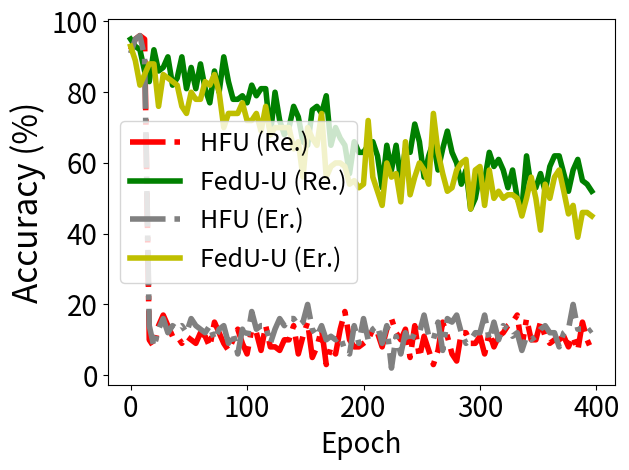

This chart was generated by the following Python code:


import numpy as np
import matplotlib.pyplot as plt

epsilon = 3
beta = 1 / epsilon




y_bfu_back_acc =[0.949999988079071, 0.9199999570846558, 0.9399999976158142, 0.9199999570846558, 0.8499999642372131, 0.9399999976158142, 0.8799999952316284, 0.8700000047683716, 0.7799999713897705, 0.8700000047683716, 0.8499999642372131, 0.7799999713897705, 0.8700000047683716, 0.8199999928474426, 0.8399999737739563, 0.7699999809265137, 0.8499999642372131, 0.9199999570846558, 0.8700000047683716, 0.8100000023841858, 0.699999988079071, 0.85999995470047, 0.7599999904632568, 0.8199999928474426, 0.7899999618530273, 0.8299999833106995, 0.8999999761581421, 0.8799999952316284, 0.7799999713897705, 0.7799999713897705, 0.8299999833106995, 0.8399999737739563, 0.7199999690055847, 0.8199999928474426, 0.8399999737739563, 0.7999999523162842, 0.85999995470047, 0.7999999523162842, 0.7199999690055847, 0.8399999737739563, 0.7699999809265137, 0.7999999523162842, 0.85999995470047, 0.7899999618530273, 0.7599999904632568, 0.8100000023841858, 0.7799999713897705, 0.8799999952316284, 0.8100000023841858, 0.7999999523162842, 0.7999999523162842, 0.7899999618530273, 0.7899999618530273, 0.8199999928474426, 0.7400000095367432, 0.7899999618530273, 0.7999999523162842, 0.7899999618530273, 0.8100000023841858, 0.7400000095367432, 0.8399999737739563, 0.7999999523162842, 0.7199999690055847, 0.75, 0.7999999523162842, 0.7799999713897705, 0.7599999904632568, 0.7799999713897705, 0.7599999904632568, 0.75, 0.8100000023841858, 0.6200000047683716, 0.7799999713897705, 0.7299999594688416, 0.7199999690055847, 0.7400000095367432, 0.7799999713897705, 0.6399999856948853, 0.8100000023841858, 0.7400000095367432, 0.699999988079071, 0.8399999737739563, 0.7699999809265137, 0.7599999904632568, 0.699999988079071, 0.8100000023841858, 0.7199999690055847, 0.75, 0.7400000095367432, 0.8399999737739563, 0.7599999904632568, 0.6899999976158142, 0.7799999713897705, 0.7299999594688416, 0.7899999618530273, 0.7199999690055847, 0.7099999785423279, 0.7799999713897705, 0.8199999928474426, 0.75, 0.7799999713897705, 0.7400000095367432, 0.7799999713897705, 0.7799999713897705, 0.5600000023841858, 0.7400000095367432, 0.8100000023841858, 0.7400000095367432, 0.7199999690055847, 0.7799999713897705, 0.7799999713897705, 0.75, 0.6899999976158142, 0.7599999904632568, 0.7899999618530273, 0.699999988079071, 0.7799999713897705, 0.7199999690055847, 0.7699999809265137, 0.7799999713897705, 0.6800000071525574, 0.7599999904632568, 0.8199999928474426, 0.7599999904632568, 0.7400000095367432, 0.8399999737739563, 0.7400000095367432, 0.7799999713897705, 0.7599999904632568, 0.7299999594688416, 0.7299999594688416, 0.7799999713897705, 0.75, 0.699999988079071, 0.7999999523162842, 0.6899999976158142, 0.7799999713897705, 0.6800000071525574, 0.7899999618530273, 0.7299999594688416, 0.6599999666213989, 0.6800000071525574, 0.7199999690055847, 0.7599999904632568, 0.7899999618530273, 0.6699999570846558, 0.6599999666213989, 0.7199999690055847, 0.7799999713897705, 0.6800000071525574, 0.699999988079071, 0.7299999594688416, 0.699999988079071, 0.7799999713897705, 0.6800000071525574, 0.6200000047683716, 0.7099999785423279, 0.7199999690055847, 0.6599999666213989, 0.6699999570846558, 0.7999999523162842, 0.699999988079071, 0.6599999666213989, 0.7099999785423279, 0.7599999904632568, 0.7099999785423279, 0.6699999570846558, 0.7400000095367432, 0.6299999952316284, 0.7299999594688416, 0.7199999690055847, 0.699999988079071, 0.6399999856948853, 0.699999988079071, 0.6399999856948853, 0.6599999666213989, 0.6399999856948853, 0.6699999570846558, 0.6399999856948853, 0.699999988079071, 0.6800000071525574, 0.6599999666213989, 0.6800000071525574, 0.6800000071525574, 0.6699999570846558, 0.7400000095367432, 0.6499999761581421, 0.699999988079071, 0.5999999642372131, 0.699999988079071, 0.6399999856948853, 0.6399999856948853, 0.6599999666213989, 0.5699999928474426, 0.5600000023841858, 0.6499999761581421, 0.6499999761581421, 0.6200000047683716, 0.699999988079071, 0.5999999642372131, 0.6200000047683716, 0.6899999976158142, 0.5999999642372131, 0.5199999809265137, 0.6499999761581421, 0.6599999666213989, 0.5399999618530273, 0.6699999570846558, 0.6100000143051147, 0.5799999833106995, 0.6200000047683716, 0.6399999856948853, 0.5799999833106995, 0.6100000143051147, 0.6699999570846558, 0.5199999809265137, 0.6100000143051147, 0.5799999833106995, 0.6200000047683716, 0.5899999737739563, 0.6200000047683716, 0.3999999761581421, 0.550000011920929, 0.7400000095367432, 0.5600000023841858, 0.6800000071525574, 0.5799999833106995, 0.5199999809265137, 0.6499999761581421, 0.6100000143051147, 0.5, 0.550000011920929, 0.5999999642372131, 0.5999999642372131, 0.6100000143051147, 0.550000011920929, 0.5799999833106995, 0.6399999856948853, 0.5, 0.5399999618530273, 0.6399999856948853, 0.6100000143051147, 0.5199999809265137, 0.5, 0.6200000047683716, 0.6599999666213989, 0.6299999952316284, 0.5999999642372131, 0.5, 0.6399999856948853, 0.6100000143051147, 0.5399999618530273, 0.6100000143051147, 0.6499999761581421, 0.6399999856948853, 0.6100000143051147, 0.6699999570846558, 0.5999999642372131, 0.6499999761581421, 0.6100000143051147, 0.5999999642372131, 0.6699999570846558, 0.6299999952316284, 0.5600000023841858, 0.7199999690055847, 0.5699999928474426, 0.5600000023841858, 0.6800000071525574, 0.6299999952316284, 0.6200000047683716, 0.5799999833106995, 0.6200000047683716, 0.699999988079071, 0.5999999642372131, 0.6599999666213989, 0.6800000071525574, 0.6699999570846558, 0.6100000143051147, 0.5799999833106995, 0.6899999976158142, 0.5999999642372131, 0.5, 0.6100000143051147, 0.7199999690055847, 0.4599999785423279, 0.5999999642372131, 0.6100000143051147, 0.6800000071525574, 0.699999988079071, 0.5899999737739563, 0.47999998927116394, 0.6699999570846558, 0.6599999666213989, 0.5600000023841858, 0.6699999570846558, 0.6599999666213989, 0.5, 0.5699999928474426, 0.6499999761581421, 0.5999999642372131, 0.6200000047683716, 0.6100000143051147, 0.6200000047683716, 0.6100000143051147, 0.6200000047683716, 0.5199999809265137, 0.5600000023841858, 0.6599999666213989, 0.6599999666213989, 0.6100000143051147, 0.6200000047683716, 0.5, 0.5799999833106995, 0.6599999666213989, 0.5399999618530273, 0.6200000047683716, 0.550000011920929, 0.5600000023841858, 0.5999999642372131, 0.5899999737739563, 0.6399999856948853, 0.5299999713897705, 0.6100000143051147, 0.7199999690055847, 0.5899999737739563, 0.5299999713897705, 0.5799999833106995, 0.5799999833106995, 0.5899999737739563, 0.5799999833106995, 0.5799999833106995, 0.6100000143051147, 0.4599999785423279, 0.6100000143051147, 0.5699999928474426, 0.6800000071525574, 0.6100000143051147, 0.550000011920929, 0.6200000047683716, 0.4599999785423279, 0.5999999642372131, 0.7199999690055847, 0.6499999761581421, 0.5699999928474426, 0.6200000047683716, 0.5600000023841858, 0.5999999642372131, 0.5999999642372131, 0.5799999833106995, 0.5899999737739563, 0.5799999833106995, 0.6200000047683716, 0.5600000023841858, 0.5600000023841858, 0.5399999618530273, 0.6299999952316284, 0.5399999618530273, 0.5600000023841858, 0.5799999833106995, 0.6599999666213989, 0.6200000047683716, 0.5999999642372131, 0.6200000047683716, 0.6100000143051147, 0.5899999737739563, 0.5, 0.5699999928474426, 0.5999999642372131, 0.6399999856948853, 0.550000011920929, 0.550000011920929, 0.6200000047683716, 0.5199999809265137, 0.5999999642372131, 0.5999999642372131, 0.5199999809265137, 0.5799999833106995, 0.5799999833106995, 0.550000011920929, 0.6299999952316284, 0.5399999618530273, 0.6200000047683716, 0.5600000023841858, 0.6399999856948853, 0.5600000023841858, 0.5600000023841858, 0.5, 0.5899999737739563, 0.4599999785423279, 0.5199999809265137, 0.5699999928474426, 0.47999998927116394, 0.5199999809265137, 0.5, 0.6100000143051147, 0.47999998927116394, 0.5799999833106995, 0.4899999797344208, 0.5399999618530273, 0.5099999904632568, 0.5199999809265137, 0.5999999642372131, 0.5099999904632568, 0.5399999618530273, 0.5399999618530273, 0.44999998807907104, 0.5299999713897705, 0.47999998927116394, 0.550000011920929, 0.4699999988079071, 0.5999999642372131, 0.4699999988079071, 0.5199999809265137, 0.4399999976158142, 0.550000011920929, 0.4599999785423279, 0.5199999809265137, 0.44999998807907104, 0.47999998927116394, 0.5600000023841858]


y_bfu_acc      = [0.9300000071525574, 0.9699999690055847, 0.9199999570846558, 0.9300000071525574, 0.9199999570846558, 0.9399999976158142, 0.949999988079071, 0.8499999642372131, 0.9099999666213989, 0.8999999761581421, 0.9099999666213989, 0.7999999523162842, 0.8899999856948853, 0.8799999952316284, 0.8199999928474426, 0.8999999761581421, 0.9300000071525574, 0.8100000023841858, 0.9599999785423279, 0.8999999761581421, 0.9099999666213989, 0.9099999666213989, 0.8700000047683716, 0.8700000047683716, 0.8399999737739563, 0.7999999523162842, 0.8799999952316284, 0.8499999642372131, 0.8299999833106995, 0.8999999761581421, 0.85999995470047, 0.8299999833106995, 0.9300000071525574, 0.8700000047683716, 0.9199999570846558, 0.8299999833106995, 0.8799999952316284, 0.8299999833106995, 0.7999999523162842, 0.8399999737739563, 0.85999995470047, 0.9199999570846558, 0.8700000047683716, 0.8299999833106995, 0.8100000023841858, 0.8499999642372131, 0.7799999713897705, 0.8299999833106995, 0.7599999904632568, 0.8499999642372131, 0.85999995470047, 0.8100000023841858, 0.9099999666213989, 0.85999995470047, 0.8299999833106995, 0.7899999618530273, 0.8399999737739563, 0.7999999523162842, 0.7899999618530273, 0.8399999737739563, 0.8100000023841858, 0.8299999833106995, 0.8100000023841858, 0.7899999618530273, 0.8899999856948853, 0.7999999523162842, 0.7599999904632568, 0.8499999642372131, 0.7400000095367432, 0.8299999833106995, 0.8100000023841858, 0.7699999809265137, 0.8899999856948853, 0.8700000047683716, 0.7699999809265137, 0.8499999642372131, 0.8399999737739563, 0.8899999856948853, 0.7599999904632568, 0.8199999928474426, 0.7999999523162842, 0.7299999594688416, 0.7699999809265137, 0.75, 0.8299999833106995, 0.7899999618530273, 0.7799999713897705, 0.8700000047683716, 0.8100000023841858, 0.7199999690055847, 0.7400000095367432, 0.7599999904632568, 0.7599999904632568, 0.8199999928474426, 0.7899999618530273, 0.7899999618530273, 0.7799999713897705, 0.7199999690055847, 0.7599999904632568, 0.75, 0.7899999618530273, 0.7899999618530273, 0.7899999618530273, 0.7899999618530273, 0.8199999928474426, 0.8399999737739563, 0.7199999690055847, 0.8199999928474426, 0.7599999904632568, 0.7699999809265137, 0.7799999713897705, 0.8399999737739563, 0.7999999523162842, 0.7199999690055847, 0.7899999618530273, 0.8199999928474426, 0.7899999618530273, 0.75, 0.7400000095367432, 0.7599999904632568, 0.7299999594688416, 0.7999999523162842, 0.7999999523162842, 0.8199999928474426, 0.7400000095367432, 0.7799999713897705, 0.7400000095367432, 0.8299999833106995, 0.7899999618530273, 0.8499999642372131, 0.7999999523162842, 0.8199999928474426, 0.8100000023841858, 0.7599999904632568, 0.75, 0.7999999523162842, 0.6699999570846558, 0.7699999809265137, 0.699999988079071, 0.7199999690055847, 0.7799999713897705, 0.7799999713897705, 0.75, 0.7899999618530273, 0.7400000095367432, 0.8199999928474426, 0.7299999594688416, 0.75, 0.7199999690055847, 0.75, 0.8299999833106995, 0.8100000023841858, 0.7699999809265137, 0.8100000023841858, 0.6899999976158142, 0.7899999618530273, 0.7799999713897705, 0.7599999904632568, 0.7999999523162842, 0.6699999570846558, 0.6800000071525574, 0.7299999594688416, 0.7400000095367432, 0.7599999904632568, 0.6699999570846558, 0.7400000095367432, 0.6699999570846558, 0.7400000095367432, 0.7099999785423279, 0.7400000095367432, 0.7599999904632568, 0.6599999666213989, 0.7899999618530273, 0.7199999690055847, 0.7999999523162842, 0.7199999690055847, 0.8399999737739563, 0.699999988079071, 0.6899999976158142, 0.6899999976158142, 0.7199999690055847, 0.7999999523162842, 0.6699999570846558, 0.6299999952316284, 0.7099999785423279, 0.7199999690055847, 0.7299999594688416, 0.6899999976158142, 0.6299999952316284, 0.75, 0.5899999737739563, 0.6200000047683716, 0.7099999785423279, 0.6299999952316284, 0.7199999690055847, 0.75, 0.699999988079071, 0.6299999952316284, 0.7099999785423279, 0.699999988079071, 0.6100000143051147, 0.6899999976158142, 0.6499999761581421, 0.6100000143051147, 0.6599999666213989, 0.6399999856948853, 0.6399999856948853, 0.6299999952316284, 0.6299999952316284, 0.7199999690055847, 0.6699999570846558, 0.6800000071525574, 0.6899999976158142, 0.6699999570846558, 0.5699999928474426, 0.6399999856948853, 0.7099999785423279, 0.6299999952316284, 0.6599999666213989, 0.5099999904632568, 0.5899999737739563, 0.6399999856948853, 0.5899999737739563, 0.550000011920929, 0.5199999809265137, 0.6599999666213989, 0.6200000047683716, 0.5999999642372131, 0.5899999737739563, 0.6499999761581421, 0.6399999856948853, 0.6800000071525574, 0.6499999761581421, 0.4599999785423279, 0.6399999856948853, 0.6100000143051147, 0.6100000143051147, 0.5600000023841858, 0.6100000143051147, 0.6800000071525574, 0.6399999856948853, 0.6599999666213989, 0.550000011920929, 0.5600000023841858, 0.6699999570846558, 0.7599999904632568, 0.5999999642372131, 0.75, 0.5999999642372131, 0.6499999761581421, 0.6299999952316284, 0.7099999785423279, 0.6599999666213989, 0.7799999713897705, 0.6800000071525574, 0.5899999737739563, 0.6399999856948853, 0.6899999976158142, 0.7099999785423279, 0.7099999785423279, 0.5799999833106995, 0.5899999737739563, 0.6200000047683716, 0.6800000071525574, 0.6800000071525574, 0.6499999761581421, 0.5699999928474426, 0.6100000143051147, 0.6100000143051147, 0.7099999785423279, 0.6499999761581421, 0.6399999856948853, 0.6599999666213989, 0.6100000143051147, 0.6499999761581421, 0.75, 0.6499999761581421, 0.6399999856948853, 0.5799999833106995, 0.6200000047683716, 0.6899999976158142, 0.6699999570846558, 0.6800000071525574, 0.5899999737739563, 0.6399999856948853, 0.6200000047683716, 0.75, 0.699999988079071, 0.6800000071525574, 0.6599999666213989, 0.6499999761581421, 0.699999988079071, 0.5799999833106995, 0.6699999570846558, 0.5299999713897705, 0.6200000047683716, 0.6200000047683716, 0.6399999856948853, 0.6499999761581421, 0.6299999952316284, 0.5600000023841858, 0.6699999570846558, 0.6200000047683716, 0.6599999666213989, 0.6599999666213989, 0.6100000143051147, 0.6100000143051147, 0.6399999856948853, 0.6899999976158142, 0.5999999642372131, 0.6100000143051147, 0.5399999618530273, 0.550000011920929, 0.7099999785423279, 0.6399999856948853, 0.6800000071525574, 0.5899999737739563, 0.6200000047683716, 0.5999999642372131, 0.5600000023841858, 0.6800000071525574, 0.6100000143051147, 0.550000011920929, 0.6299999952316284, 0.6299999952316284, 0.5999999642372131, 0.5999999642372131, 0.6100000143051147, 0.5600000023841858, 0.5199999809265137, 0.6699999570846558, 0.6299999952316284, 0.6800000071525574, 0.5600000023841858, 0.6699999570846558, 0.5799999833106995, 0.5999999642372131, 0.5600000023841858, 0.6100000143051147, 0.699999988079071, 0.550000011920929, 0.5699999928474426, 0.6100000143051147, 0.6899999976158142, 0.6699999570846558, 0.6499999761581421, 0.6100000143051147, 0.5699999928474426, 0.5299999713897705, 0.5999999642372131, 0.5899999737739563, 0.6499999761581421, 0.5899999737739563, 0.5600000023841858, 0.6299999952316284, 0.6299999952316284, 0.5699999928474426, 0.5699999928474426, 0.5999999642372131, 0.6299999952316284, 0.6100000143051147, 0.6499999761581421, 0.6399999856948853, 0.5899999737739563, 0.6599999666213989, 0.5600000023841858, 0.6200000047683716, 0.6299999952316284, 0.6800000071525574, 0.4899999797344208, 0.7099999785423279, 0.5999999642372131, 0.5399999618530273, 0.6299999952316284, 0.5799999833106995, 0.6100000143051147, 0.6100000143051147, 0.5799999833106995, 0.6100000143051147, 0.6299999952316284, 0.6699999570846558, 0.6200000047683716, 0.6100000143051147, 0.6899999976158142, 0.5600000023841858, 0.5600000023841858, 0.6699999570846558, 0.5999999642372131, 0.6299999952316284, 0.5299999713897705, 0.429999977350235, 0.5799999833106995, 0.5299999713897705, 0.4899999797344208, 0.550000011920929, 0.5600000023841858, 0.5699999928474426, 0.5999999642372131, 0.5299999713897705, 0.47999998927116394, 0.5199999809265137, 0.5600000023841858, 0.47999998927116394, 0.550000011920929, 0.47999998927116394, 0.5999999642372131, 0.5399999618530273, 0.5699999928474426, 0.6800000071525574, 0.6100000143051147, 0.44999998807907104, 0.7199999690055847, 0.5099999904632568, 0.5899999737739563, 0.5299999713897705, 0.5399999618530273, 0.38999998569488525, 0.44999998807907104, 0.5199999809265137, 0.5600000023841858]


y_vibu_back_acc= [1.0   , 1.0   , 1.0   , 1.0   , 1.0   , 0.9899, 0.9699, 0.9499, 0.9099999666213989, 0.8999999761581421, 0.87000000476837, 0.8700, 0.8599, 0.8100000023841858, 0.77999997138977, 0.75              , 0.7599999904632568, 0.699999988079071, 0.709999978542327, 0.5899999737739563, 0.5099999904632568, 0.569999992847442, 0.560000002384185, 0.47999998927116, 0.55000001192092, 0.5399999618530273, 0.5600000023841858, 0.4499999880790714, 0.3899999856948852, 0.3999999761581421, 0.2999999821186065, 0.1700000017881393, 0.2199999988079071, 0.1299999952316284, 0.04999999701976776, 0.04999999701976776]
y_vibu_acc     = [0.9899, 0.9899, 1.0   , 0.9899, 1.0   , 1.0   , 0.9799, 0.9699, 0.9799999594688416, 0.949999988079071 , 0.96999996900558, 0.9699, 0.9799, 0.9599999785423279, 0.98999994993209, 0.9599999785423279, 0.9199999570846558, 0.989999949932098, 0.979999959468841, 0.9799999594688416, 0.9899999499320984, 0.989999949932098, 0.969999969005584, 0.94999998807907, 0.96999996900558, 0.9599999785423279, 0.9599999785423279, 0.9899999499320984, 0.9099999666213989, 0.9399999976158142, 0.9399999976158142, 0.9399999976158142, 0.9300000071525574, 0.9399999976158142, 0.9399999976158142, 0.9399999976158142]
y_ss_back_acc  = [0.9300000071525574, 0.9099999666213989, 0.9199999570846558, 0.949999988079071, 0.8899999856948853, 0.85999995470047, 0.9199999570846558, 0.8299999833106995, 0.8199999928474426, 0.7699999809265137, 0.8899999856948853, 0.8799999952316284, 0.8499999642372131, 0.8100000023841858, 0.8399999737739563, 0.8399999737739563, 0.8799999952316284, 0.85999995470047, 0.7999999523162842, 0.8499999642372131, 0.8799999952316284, 0.8100000023841858, 0.8199999928474426, 0.8399999737739563, 0.7599999904632568, 0.8100000023841858, 0.8199999928474426, 0.7899999618530273, 0.8499999642372131, 0.8199999928474426, 0.7799999713897705, 0.8700000047683716, 0.8399999737739563, 0.85999995470047, 0.7999999523162842, 0.6800000071525574, 0.8299999833106995, 0.7799999713897705, 0.8199999928474426, 0.7699999809265137, 0.8199999928474426, 0.8199999928474426, 0.7599999904632568, 0.8399999737739563, 0.7599999904632568, 0.8199999928474426, 0.7699999809265137, 0.8199999928474426, 0.7400000095367432, 0.7999999523162842, 0.8399999737739563, 0.7699999809265137, 0.7999999523162842, 0.7599999904632568, 0.8399999737739563, 0.8100000023841858, 0.7799999713897705, 0.7999999523162842, 0.8299999833106995, 0.7400000095367432, 0.7799999713897705, 0.7400000095367432, 0.8399999737739563, 0.7099999785423279, 0.8299999833106995, 0.7599999904632568, 0.8199999928474426, 0.7699999809265137, 0.8199999928474426, 0.7799999713897705, 0.7299999594688416, 0.8199999928474426, 0.8499999642372131, 0.7699999809265137, 0.699999988079071, 0.8299999833106995, 0.7999999523162842, 0.7199999690055847, 0.7599999904632568, 0.8100000023841858, 0.699999988079071, 0.8399999737739563, 0.75, 0.8199999928474426, 0.7400000095367432, 0.7899999618530273, 0.7999999523162842, 0.8100000023841858, 0.7400000095367432, 0.7999999523162842, 0.7599999904632568, 0.7599999904632568, 0.7400000095367432, 0.75, 0.7299999594688416, 0.7199999690055847, 0.7699999809265137, 0.75, 0.699999988079071, 0.7899999618530273, 0.7199999690055847, 0.7400000095367432, 0.699999988079071, 0.8100000023841858, 0.7199999690055847, 0.7899999618530273, 0.7400000095367432, 0.7199999690055847, 0.7400000095367432, 0.7999999523162842, 0.699999988079071, 0.7999999523162842, 0.6899999976158142, 0.7599999904632568, 0.6699999570846558, 0.7299999594688416, 0.7599999904632568, 0.6899999976158142, 0.6899999976158142, 0.7599999904632568, 0.6800000071525574, 0.75, 0.7199999690055847, 0.7099999785423279, 0.699999988079071, 0.6599999666213989, 0.6499999761581421, 0.7199999690055847, 0.699999988079071, 0.7400000095367432, 0.7400000095367432, 0.6800000071525574, 0.699999988079071, 0.6899999976158142, 0.7400000095367432, 0.6599999666213989, 0.699999988079071, 0.7400000095367432, 0.6800000071525574, 0.6699999570846558, 0.6399999856948853, 0.75, 0.6200000047683716, 0.6599999666213989, 0.6599999666213989, 0.6699999570846558, 0.6200000047683716, 0.699999988079071, 0.5600000023841858, 0.6200000047683716, 0.6599999666213989, 0.6599999666213989, 0.699999988079071, 0.6299999952316284, 0.6200000047683716, 0.6800000071525574, 0.6699999570846558, 0.6800000071525574, 0.5399999618530273, 0.6899999976158142, 0.6499999761581421, 0.5600000023841858, 0.6200000047683716, 0.6899999976158142, 0.7400000095367432, 0.6699999570846558, 0.6899999976158142, 0.5600000023841858, 0.5600000023841858, 0.6200000047683716, 0.6599999666213989, 0.6399999856948853, 0.5899999737739563, 0.6599999666213989, 0.6399999856948853, 0.5199999809265137, 0.5999999642372131, 0.5999999642372131, 0.6100000143051147, 0.699999988079071, 0.5999999642372131, 0.6399999856948853, 0.5399999618530273, 0.5799999833106995, 0.5899999737739563, 0.5600000023841858, 0.5799999833106995, 0.6399999856948853, 0.5399999618530273, 0.5999999642372131, 0.5699999928474426, 0.5, 0.550000011920929, 0.5799999833106995, 0.5799999833106995, 0.5999999642372131, 0.5299999713897705, 0.5999999642372131, 0.5699999928474426, 0.6299999952316284, 0.5399999618530273, 0.5999999642372131, 0.4599999785423279, 0.699999988079071, 0.7199999690055847, 0.5, 0.47999998927116394, 0.5799999833106995, 0.5600000023841858, 0.5600000023841858, 0.5799999833106995, 0.6100000143051147, 0.5199999809265137, 0.4899999797344208, 0.5799999833106995, 0.5799999833106995, 0.47999998927116394, 0.5899999737739563, 0.4599999785423279, 0.4899999797344208, 0.5999999642372131, 0.5799999833106995, 0.5199999809265137, 0.5699999928474426, 0.5600000023841858, 0.5399999618530273, 0.5099999904632568, 0.7599999904632568, 0.5699999928474426, 0.5199999809265137, 0.5600000023841858, 0.5999999642372131, 0.4899999797344208, 0.5399999618530273, 0.41999998688697815, 0.6100000143051147, 0.6599999666213989, 0.5999999642372131, 0.5099999904632568, 0.5199999809265137, 0.5099999904632568, 0.5899999737739563, 0.6399999856948853, 0.6299999952316284, 0.5600000023841858, 0.6200000047683716, 0.550000011920929, 0.5199999809265137, 0.5999999642372131, 0.5699999928474426, 0.5399999618530273, 0.7799999713897705, 0.5799999833106995, 0.5899999737739563, 0.4599999785423279, 0.5299999713897705, 0.5399999618530273, 0.5600000023841858, 0.5899999737739563, 0.5399999618530273, 0.7400000095367432, 0.6699999570846558, 0.5299999713897705, 0.5199999809265137, 0.6299999952316284, 0.5199999809265137, 0.4599999785423279, 0.550000011920929, 0.5699999928474426, 0.6200000047683716, 0.5899999737739563, 0.6200000047683716, 0.5199999809265137, 0.5600000023841858, 0.5699999928474426, 0.5399999618530273, 0.5299999713897705, 0.5099999904632568, 0.6200000047683716, 0.4899999797344208, 0.5799999833106995, 0.47999998927116394, 0.5600000023841858, 0.4899999797344208, 0.5999999642372131, 0.6200000047683716, 0.4099999964237213, 0.5399999618530273, 0.6100000143051147, 0.429999977350235, 0.4599999785423279, 0.5199999809265137, 0.4699999988079071, 0.6599999666213989, 0.47999998927116394, 0.5099999904632568, 0.5799999833106995, 0.5600000023841858, 0.6200000047683716, 0.41999998688697815, 0.5899999737739563, 0.44999998807907104, 0.5399999618530273, 0.44999998807907104, 0.47999998927116394, 0.5799999833106995, 0.5299999713897705, 0.5099999904632568, 0.5799999833106995, 0.5699999928474426, 0.5, 0.5799999833106995, 0.5, 0.5799999833106995, 0.5999999642372131, 0.550000011920929, 0.5199999809265137, 0.47999998927116394, 0.550000011920929, 0.5199999809265137, 0.5, 0.5, 0.5399999618530273, 0.5199999809265137, 0.5099999904632568, 0.44999998807907104, 0.6399999856948853, 0.4699999988079071, 0.5099999904632568, 0.4399999976158142, 0.47999998927116394, 0.4899999797344208, 0.5, 0.550000011920929, 0.5, 0.4399999976158142, 0.44999998807907104, 0.550000011920929, 0.41999998688697815, 0.4599999785423279, 0.5, 0.5799999833106995, 0.5199999809265137, 0.5, 0.5600000023841858, 0.5, 0.5099999904632568, 0.5799999833106995, 0.5, 0.5699999928474426, 0.3999999761581421, 0.550000011920929, 0.4099999964237213, 0.47999998927116394, 0.4899999797344208, 0.5099999904632568, 0.5399999618530273, 0.41999998688697815, 0.5299999713897705, 0.47999998927116394, 0.5, 0.4099999964237213, 0.5600000023841858, 0.4599999785423279, 0.5600000023841858, 0.41999998688697815, 0.5399999618530273, 0.4699999988079071, 0.5799999833106995, 0.5099999904632568, 0.5199999809265137, 0.5199999809265137, 0.5199999809265137, 0.44999998807907104, 0.4399999976158142, 0.4899999797344208, 0.45600000023841858, 0.45600000023841858, 0.4699999988079071, 0.4399999976158142, 0.47999998927116394, 0.4550000011920929, 0.429999977350235, 0.4599999785423279, 0.38999998569488525, 0.45199999809265137, 0.4599999785423279, 0.5, 0.4599999785423279, 0.35999998450279236, 0.429999977350235, 0.45, 0.4599999785423279, 0.429999977350235, 0.5099999904632568, 0.4599999785423279, 0.45, 0.45199999809265137, 0.45399999618530273, 0.4699999988079071, 0.41999998688697815, 0.45399999618530273, 0.4899999797344208, 0.38999998569488525, 0.45999999642372131, 0.5600000023841858, 0.429999977350235, 0.3999999761581421, 0.429999977350235, 0.429999977350235, 0.5399999618530273, 0.4699999988079071, 0.47999998927116394, 0.35999998450279236, 0.41999998688697815, 0.47999998927116394, 0.3999999761581421, 0.429999977350235, 0.45, 0.3999999761581421]


y_ss_acc       = [0.949999988079071, 0.9199999570846558, 0.8799999952316284, 0.9099999666213989, 0.9300000071525574, 0.8799999952316284, 0.949999988079071, 0.9099999666213989, 0.9199999570846558, 0.949999988079071, 0.8700000047683716, 0.8999999761581421, 0.85999995470047, 0.9399999976158142, 0.8799999952316284, 0.85999995470047, 0.8299999833106995, 0.8299999833106995, 0.8799999952316284, 0.9199999570846558, 0.9199999570846558, 0.8499999642372131, 0.8899999856948853, 0.8799999952316284, 0.85999995470047, 0.85999995470047, 0.8499999642372131, 0.8199999928474426, 0.8700000047683716, 0.8199999928474426, 0.8499999642372131, 0.9199999570846558, 0.8999999761581421, 0.85999995470047, 0.8700000047683716, 0.9199999570846558, 0.8199999928474426, 0.8899999856948853, 0.85999995470047, 0.8899999856948853, 0.8399999737739563, 0.8700000047683716, 0.8499999642372131, 0.8700000047683716, 0.8999999761581421, 0.7999999523162842, 0.7699999809265137, 0.7799999713897705, 0.8100000023841858, 0.7999999523162842, 0.85999995470047, 0.7400000095367432, 0.8700000047683716, 0.8399999737739563, 0.8100000023841858, 0.8399999737739563, 0.8100000023841858, 0.8100000023841858, 0.8299999833106995, 0.8700000047683716, 0.8799999952316284, 0.7999999523162842, 0.8899999856948853, 0.8399999737739563, 0.8100000023841858, 0.7999999523162842, 0.8799999952316284, 0.8299999833106995, 0.7699999809265137, 0.85999995470047, 0.8700000047683716, 0.8399999737739563, 0.85999995470047, 0.7999999523162842, 0.7899999618530273, 0.8199999928474426, 0.7999999523162842, 0.7799999713897705, 0.8999999761581421, 0.8399999737739563, 0.8999999761581421, 0.8299999833106995, 0.7199999690055847, 0.8700000047683716, 0.8299999833106995, 0.7599999904632568, 0.8700000047683716, 0.7799999713897705, 0.7799999713897705, 0.7599999904632568, 0.7799999713897705, 0.7899999618530273, 0.7799999713897705, 0.7999999523162842, 0.7899999618530273, 0.8499999642372131, 0.7899999618530273, 0.7400000095367432, 0.8100000023841858, 0.7999999523162842, 0.7699999809265137, 0.75, 0.7799999713897705, 0.7899999618530273, 0.8199999928474426, 0.75, 0.8299999833106995, 0.8199999928474426, 0.7899999618530273, 0.8100000023841858, 0.7699999809265137, 0.7599999904632568, 0.8100000023841858, 0.7099999785423279, 0.7799999713897705, 0.7999999523162842, 0.8100000023841858, 0.7799999713897705, 0.7799999713897705, 0.6499999761581421, 0.6800000071525574, 0.7299999594688416, 0.6899999976158142, 0.7599999904632568, 0.7999999523162842, 0.8100000023841858, 0.7099999785423279, 0.75, 0.7199999690055847, 0.8299999833106995, 0.6800000071525574, 0.6499999761581421, 0.6800000071525574, 0.7799999713897705, 0.8299999833106995, 0.7599999904632568, 0.699999988079071, 0.7599999904632568, 0.6499999761581421, 0.7299999594688416, 0.7599999904632568, 0.7400000095367432, 0.7699999809265137, 0.6299999952316284, 0.7299999594688416, 0.6899999976158142, 0.6599999666213989, 0.7400000095367432, 0.6599999666213989, 0.7299999594688416, 0.75, 0.7199999690055847, 0.6499999761581421, 0.6200000047683716, 0.7599999904632568, 0.6800000071525574, 0.75, 0.7400000095367432, 0.7199999690055847, 0.7699999809265137, 0.7599999904632568, 0.7099999785423279, 0.7699999809265137, 0.6800000071525574, 0.7400000095367432, 0.6800000071525574, 0.6499999761581421, 0.6699999570846558, 0.7899999618530273, 0.6100000143051147, 0.7999999523162842, 0.6599999666213989, 0.6499999761581421, 0.6399999856948853, 0.6399999856948853, 0.6200000047683716, 0.699999988079071, 0.699999988079071, 0.5799999833106995, 0.6800000071525574, 0.6699999570846558, 0.75, 0.5999999642372131, 0.6899999976158142, 0.6499999761581421, 0.7400000095367432, 0.6499999761581421, 0.6499999761581421, 0.5699999928474426, 0.6699999570846558, 0.6899999976158142, 0.6200000047683716, 0.6599999666213989, 0.6499999761581421, 0.5999999642372131, 0.6599999666213989, 0.6299999952316284, 0.6100000143051147, 0.6499999761581421, 0.6599999666213989, 0.6299999952316284, 0.6499999761581421, 0.6599999666213989, 0.5699999928474426, 0.6499999761581421, 0.6800000071525574, 0.6100000143051147, 0.5099999904632568, 0.6599999666213989, 0.6200000047683716, 0.6299999952316284, 0.5899999737739563, 0.6200000047683716, 0.5999999642372131, 0.6100000143051147, 0.6599999666213989, 0.5299999713897705, 0.6800000071525574, 0.6699999570846558, 0.5999999642372131, 0.6499999761581421, 0.5199999809265137, 0.6100000143051147, 0.5899999737739563, 0.5799999833106995, 0.6100000143051147, 0.6200000047683716, 0.5299999713897705, 0.6499999761581421, 0.6399999856948853, 0.550000011920929, 0.6499999761581421, 0.550000011920929, 0.5699999928474426, 0.5799999833106995, 0.6299999952316284, 0.6399999856948853, 0.5699999928474426, 0.7299999594688416, 0.6200000047683716, 0.6299999952316284, 0.6499999761581421, 0.5699999928474426, 0.6499999761581421, 0.7099999785423279, 0.5600000023841858, 0.7199999690055847, 0.6499999761581421, 0.6599999666213989, 0.6499999761581421, 0.6200000047683716, 0.6699999570846558, 0.5600000023841858, 0.5699999928474426, 0.6800000071525574, 0.6599999666213989, 0.6200000047683716, 0.6599999666213989, 0.7299999594688416, 0.5699999928474426, 0.6599999666213989, 0.6699999570846558, 0.6599999666213989, 0.6299999952316284, 0.5799999833106995, 0.6499999761581421, 0.5799999833106995, 0.7199999690055847, 0.6399999856948853, 0.5899999737739563, 0.6299999952316284, 0.6200000047683716, 0.6899999976158142, 0.6399999856948853, 0.6299999952316284, 0.6100000143051147, 0.6299999952316284, 0.6100000143051147, 0.5699999928474426, 0.550000011920929, 0.5999999642372131, 0.6399999856948853, 0.5999999642372131, 0.5899999737739563, 0.5399999618530273, 0.5399999618530273, 0.6299999952316284, 0.6100000143051147, 0.5799999833106995, 0.5799999833106995, 0.6899999976158142, 0.550000011920929, 0.4699999988079071, 0.6800000071525574, 0.6299999952316284, 0.5299999713897705, 0.5, 0.5199999809265137, 0.6200000047683716, 0.5600000023841858, 0.5699999928474426, 0.5899999737739563, 0.550000011920929, 0.4899999797344208, 0.550000011920929, 0.5, 0.5199999809265137, 0.5899999737739563, 0.6299999952316284, 0.429999977350235, 0.5999999642372131, 0.5, 0.5899999737739563, 0.6100000143051147, 0.6699999570846558, 0.5699999928474426, 0.6100000143051147, 0.5600000023841858, 0.699999988079071, 0.5399999618530273, 0.5799999833106995, 0.5600000023841858, 0.5600000023841858, 0.5999999642372131, 0.5299999713897705, 0.5899999737739563, 0.5199999809265137, 0.6499999761581421, 0.5799999833106995, 0.550000011920929, 0.5600000023841858, 0.47999998927116394, 0.5, 0.6200000047683716, 0.5799999833106995, 0.5899999737739563, 0.4699999988079071, 0.5899999737739563, 0.6100000143051147, 0.5299999713897705, 0.6200000047683716, 0.6100000143051147, 0.6299999952316284, 0.5799999833106995, 0.5299999713897705, 0.5999999642372131, 0.5799999833106995, 0.5699999928474426, 0.5299999713897705, 0.38999998569488525, 0.5899999737739563, 0.5199999809265137, 0.5699999928474426, 0.550000011920929, 0.5699999928474426, 0.5199999809265137, 0.5199999809265137, 0.5099999904632568, 0.5199999809265137, 0.4699999988079071, 0.5899999737739563, 0.5, 0.5999999642372131, 0.5, 0.6200000047683716, 0.5699999928474426, 0.5799999833106995, 0.6899999976158142, 0.6200000047683716, 0.5399999618530273, 0.5399999618530273, 0.5600000023841858, 0.5699999928474426, 0.547999998927116394, 0.5899999737739563, 0.550000011920929, 0.5199999809265137, 0.5699999928474426, 0.6399999856948853, 0.4899999797344208, 0.5799999833106995, 0.6299999952316284, 0.6499999761581421, 0.6399999856948853, 0.6100000143051147, 0.6599999666213989, 0.5999999642372131, 0.5899999737739563, 0.550000011920929, 0.4599999785423279, 0.5699999928474426, 0.6399999856948853, 0.5399999618530273, 0.699999988079071, 0.5799999833106995, 0.5399999618530273, 0.5199999809265137, 0.550000011920929, 0.54899999797344208, 0.6299999952316284, 0.5600000023841858, 0.6699999570846558, 0.5600000023841858, 0.54899999797344208, 0.5999999642372131, 0.5, 0.5, 0.5199999797344208, 0.5799999833106995, 0.5199999809265137, 0.5699999928474426, 0.5299999713897705, 0.5399999618530273, 0.5, 0.5599999785423279, 0.5199999809265137, 0.5699999928474426, 0.5099999904632568, 0.5899999737739563, 0.5699999988079071]


y_hfu_back_acc = [0.9099999666213989, 0.949999988079071, 0.9199999570846558, 0.9699999690055847, 0.949999988079071, 0.9399999976158142, 0.9399999976158142, 0.8899999856948853, 0.9599999785423279, 0.9300000071525574, 0.949999988079071, 0.8399999737739563, 0.8999999761581421, 0.09999999403953552, 0.11999999731779099, 0.09999999403953552, 0.14000000059604645, 0.14000000059604645, 0.14999999105930328, 0.11999999731779099, 0.07999999821186066, 0.12999999523162842, 0.10999999940395355, 0.14000000059604645, 0.12999999523162842, 0.11999999731779099, 0.11999999731779099, 0.08999999612569809, 0.1599999964237213, 0.11999999731779099, 0.08999999612569809, 0.1599999964237213, 0.11999999731779099, 0.09999999403953552, 0.11999999731779099, 0.17999999225139618, 0.14000000059604645, 0.12999999523162842, 0.07999999821186066, 0.12999999523162842, 0.12999999523162842, 0.09999999403953552, 0.07999999821186066, 0.1599999964237213, 0.14000000059604645, 0.12999999523162842, 0.11999999731779099, 0.11999999731779099, 0.11999999731779099, 0.11999999731779099, 0.14000000059604645, 0.08999999612569809, 0.1599999964237213, 0.11999999731779099, 0.09999999403953552, 0.14000000059604645, 0.14000000059604645, 0.10999999940395355, 0.11999999731779099, 0.1599999964237213, 0.12999999523162842, 0.12999999523162842, 0.09999999403953552, 0.11999999731779099, 0.11999999731779099, 0.14000000059604645, 0.14000000059604645, 0.09999999403953552, 0.14000000059604645, 0.10999999940395355, 0.14999999105930328, 0.09999999403953552, 0.09999999403953552, 0.10999999940395355, 0.19999998807907104, 0.09999999403953552, 0.12999999523162842, 0.1599999964237213, 0.17000000178813934, 0.07000000029802322, 0.14000000059604645, 0.09999999403953552, 0.10999999940395355, 0.19999998807907104, 0.08999999612569809, 0.14000000059604645, 0.1599999964237213, 0.11999999731779099, 0.11999999731779099, 0.14000000059604645, 0.14000000059604645, 0.14000000059604645, 0.05999999865889549, 0.12999999523162842, 0.12999999523162842, 0.09999999403953552, 0.12999999523162842, 0.10999999940395355, 0.14000000059604645, 0.12999999523162842, 0.09999999403953552, 0.1599999964237213, 0.11999999731779099, 0.09999999403953552, 0.17999999225139618, 0.07999999821186066, 0.12999999523162842, 0.19999998807907104, 0.12999999523162842, 0.11999999731779099, 0.11999999731779099, 0.09999999403953552, 0.14000000059604645, 0.14000000059604645, 0.1599999964237213, 0.07999999821186066, 0.14000000059604645, 0.12999999523162842, 0.09999999403953552, 0.1599999964237213, 0.08999999612569809, 0.11999999731779099, 0.19999998807907104, 0.14000000059604645, 0.12999999523162842, 0.07999999821186066, 0.14999999105930328, 0.07999999821186066, 0.1599999964237213, 0.11999999731779099, 0.10999999940395355, 0.1599999964237213, 0.14000000059604645, 0.10999999940395355, 0.11999999731779099, 0.10999999940395355, 0.1599999964237213, 0.07999999821186066, 0.10999999940395355, 0.11999999731779099, 0.1599999964237213, 0.14000000059604645, 0.14999999105930328, 0.03999999910593033, 0.14000000059604645, 0.10999999940395355, 0.11999999731779099, 0.11999999731779099, 0.14999999105930328, 0.07999999821186066, 0.11999999731779099, 0.08999999612569809, 0.19999998807907104, 0.1599999964237213, 0.12999999523162842, 0.03999999910593033, 0.12999999523162842, 0.07999999821186066, 0.19999998807907104, 0.14999999105930328, 0.10999999940395355, 0.09999999403953552, 0.09999999403953552, 0.14000000059604645, 0.14000000059604645, 0.14999999105930328, 0.10999999940395355, 0.09999999403953552, 0.09999999403953552, 0.1599999964237213, 0.09999999403953552, 0.12999999523162842, 0.10999999940395355, 0.14000000059604645, 0.09999999403953552, 0.1599999964237213, 0.09999999403953552, 0.14000000059604645, 0.12999999523162842, 0.07999999821186066, 0.10999999940395355, 0.12999999523162842, 0.14000000059604645, 0.17000000178813934, 0.07000000029802322, 0.14000000059604645, 0.12999999523162842, 0.14999999105930328, 0.05999999865889549, 0.10999999940395355, 0.1599999964237213, 0.07999999821186066, 0.14000000059604645, 0.11999999731779099, 0.09999999403953552, 0.1599999964237213, 0.08999999612569809, 0.11999999731779099, 0.10999999940395355, 0.11999999731779099, 0.1599999964237213, 0.12999999523162842, 0.11999999731779099, 0.11999999731779099, 0.09999999403953552, 0.14999999105930328, 0.11999999731779099, 0.10999999940395355, 0.12999999523162842, 0.14000000059604645, 0.10999999940395355, 0.12999999523162842, 0.14000000059604645, 0.17000000178813934, 0.07999999821186066, 0.11999999731779099, 0.08999999612569809, 0.14000000059604645, 0.1599999964237213, 0.10999999940395355, 0.14000000059604645, 0.11999999731779099, 0.17000000178813934, 0.12999999523162842, 0.019999999552965164, 0.09999999403953552, 0.1599999964237213, 0.09999999403953552, 0.10999999940395355, 0.1599999964237213, 0.07999999821186066, 0.1599999964237213, 0.05999999865889549, 0.17999999225139618, 0.14999999105930328, 0.09999999403953552, 0.11999999731779099, 0.11999999731779099, 0.14000000059604645, 0.09999999403953552, 0.08999999612569809, 0.11999999731779099, 0.19999998807907104, 0.09999999403953552, 0.11999999731779099, 0.17999999225139618, 0.14999999105930328, 0.09999999403953552, 0.11999999731779099, 0.08999999612569809, 0.14000000059604645, 0.1599999964237213, 0.17000000178813934, 0.09999999403953552, 0.07999999821186066, 0.14999999105930328, 0.10999999940395355, 0.09999999403953552, 0.14000000059604645, 0.11999999731779099, 0.09999999403953552, 0.08999999612569809, 0.1599999964237213, 0.11999999731779099, 0.14999999105930328, 0.11999999731779099, 0.07999999821186066, 0.1899999976158142, 0.07000000029802322, 0.09999999403953552, 0.09999999403953552, 0.12999999523162842, 0.1599999964237213, 0.11999999731779099, 0.14999999105930328, 0.07999999821186066, 0.14999999105930328, 0.09999999403953552, 0.11999999731779099, 0.08999999612569809, 0.17000000178813934, 0.09999999403953552, 0.09999999403953552, 0.14999999105930328, 0.11999999731779099, 0.1599999964237213, 0.09999999403953552, 0.09999999403953552, 0.08999999612569809, 0.14999999105930328, 0.14000000059604645, 0.14000000059604645, 0.09999999403953552, 0.14000000059604645, 0.1599999964237213, 0.08999999612569809, 0.11999999731779099, 0.14999999105930328, 0.14000000059604645, 0.03999999910593033, 0.11999999731779099, 0.14000000059604645, 0.09999999403953552, 0.07000000029802322, 0.17000000178813934, 0.14000000059604645, 0.14000000059604645, 0.11999999731779099, 0.09999999403953552, 0.12999999523162842, 0.11999999731779099, 0.11999999731779099, 0.14999999105930328, 0.11999999731779099, 0.07999999821186066, 0.1599999964237213, 0.09999999403953552, 0.09999999403953552, 0.11999999731779099, 0.11999999731779099, 0.14000000059604645, 0.12999999523162842, 0.12999999523162842, 0.09999999403953552, 0.12999999523162842, 0.14000000059604645, 0.07999999821186066, 0.1599999964237213, 0.10999999940395355, 0.07999999821186066, 0.12999999523162842, 0.11999999731779099, 0.11999999731779099, 0.08999999612569809, 0.1599999964237213, 0.11999999731779099, 0.07000000029802322, 0.1599999964237213, 0.1599999964237213, 0.14999999105930328, 0.10999999940395355, 0.09999999403953552, 0.10999999940395355, 0.14999999105930328, 0.09999999403953552, 0.11999999731779099, 0.12999999523162842, 0.11999999731779099, 0.10999999940395355, 0.12999999523162842, 0.14000000059604645, 0.09999999403953552, 0.12999999523162842, 0.1599999964237213, 0.10999999940395355, 0.12999999523162842, 0.14000000059604645, 0.10999999940395355, 0.12999999523162842, 0.14000000059604645, 0.11999999731779099, 0.17000000178813934, 0.03999999910593033, 0.11999999731779099, 0.11999999731779099, 0.14000000059604645, 0.1599999964237213, 0.10999999940395355, 0.07999999821186066, 0.07000000029802322, 0.19999998807907104, 0.07999999821186066, 0.11999999731779099, 0.14000000059604645, 0.09999999403953552, 0.09999999403953552, 0.12999999523162842, 0.1599999964237213, 0.12999999523162842, 0.07999999821186066, 0.19999998807907104, 0.14000000059604645, 0.11999999731779099, 0.09999999403953552, 0.12999999523162842, 0.12999999523162842, 0.09999999403953552, 0.11999999731779099, 0.12999999523162842, 0.11999999731779099, 0.11999999731779099, 0.12999999523162842, 0.11999999731779099, 0.11999999731779099, 0.14000000059604645, 0.09999999403953552, 0.12999999523162842, 0.11999999731779099, 0.11999999731779099, 0.10999999940395355, 0.14000000059604645, 0.11999999731779099, 0.14000000059604645, 0.12999999523162842, 0.07999999821186066, 0.1599999964237213, 0.12999999523162842, 0.03999999910593033, 0.07999999821186066, 0.14999999105930328, 0.1599999964237213, 0.12999999523162842, 0.10999999940395355, 0.14000000059604645, 0.14999999105930328, 0.10999999940395355, 0.09999999403953552, 0.14999999105930328, 0.10999999940395355, 0.09999999403953552]


y_hfu_acc      = [0.9199999570846558, 0.9599999785423279, 0.9899999499320984, 0.949999988079071, 0.949999988079071, 0.9199999570846558, 0.9899999499320984, 0.9799999594688416, 0.9599999785423279, 0.9300000071525574, 0.9799999594688416, 0.9599999785423279, 0.949999988079071, 0.10999999940395355, 0.07000000029802322, 0.07000000029802322, 0.09999999403953552, 0.07000000029802322, 0.14999999105930328, 0.07999999821186066, 0.07999999821186066, 0.10999999940395355, 0.09999999403953552, 0.08999999612569809, 0.14000000059604645, 0.12999999523162842, 0.07000000029802322, 0.12999999523162842, 0.17000000178813934, 0.029999999329447746, 0.08999999612569809, 0.07999999821186066, 0.14000000059604645, 0.07000000029802322, 0.08999999612569809, 0.10999999940395355, 0.10999999940395355, 0.07999999821186066, 0.10999999940395355, 0.08999999612569809, 0.10999999940395355, 0.17999999225139618, 0.14000000059604645, 0.09999999403953552, 0.08999999612569809, 0.07000000029802322, 0.09999999403953552, 0.08999999612569809, 0.10999999940395355, 0.07000000029802322, 0.03999999910593033, 0.10999999940395355, 0.09999999403953552, 0.11999999731779099, 0.14000000059604645, 0.08999999612569809, 0.08999999612569809, 0.09999999403953552, 0.12999999523162842, 0.07000000029802322, 0.11999999731779099, 0.10999999940395355, 0.11999999731779099, 0.14000000059604645, 0.10999999940395355, 0.10999999940395355, 0.08999999612569809, 0.12999999523162842, 0.07999999821186066, 0.05999999865889549, 0.05999999865889549, 0.05999999865889549, 0.14999999105930328, 0.08999999612569809, 0.12999999523162842, 0.10999999940395355, 0.11999999731779099, 0.07000000029802322, 0.07999999821186066, 0.09999999403953552, 0.08999999612569809, 0.11999999731779099, 0.10999999940395355, 0.07000000029802322, 0.07000000029802322, 0.07999999821186066, 0.09999999403953552, 0.08999999612569809, 0.09999999403953552, 0.05999999865889549, 0.12999999523162842, 0.11999999731779099, 0.12999999523162842, 0.11999999731779099, 0.1599999964237213, 0.11999999731779099, 0.08999999612569809, 0.07000000029802322, 0.07999999821186066, 0.07000000029802322, 0.05999999865889549, 0.12999999523162842, 0.07000000029802322, 0.12999999523162842, 0.12999999523162842, 0.08999999612569809, 0.12999999523162842, 0.12999999523162842, 0.11999999731779099, 0.04999999701976776, 0.12999999523162842, 0.11999999731779099, 0.07000000029802322, 0.04999999701976776, 0.10999999940395355, 0.12999999523162842, 0.14000000059604645, 0.08999999612569809, 0.10999999940395355, 0.07000000029802322, 0.07999999821186066, 0.05999999865889549, 0.08999999612569809, 0.10999999940395355, 0.07999999821186066, 0.07999999821186066, 0.07999999821186066, 0.12999999523162842, 0.07000000029802322, 0.11999999731779099, 0.14999999105930328, 0.07999999821186066, 0.09999999403953552, 0.10999999940395355, 0.08999999612569809, 0.10999999940395355, 0.09999999403953552, 0.09999999403953552, 0.07999999821186066, 0.03999999910593033, 0.14000000059604645, 0.04999999701976776, 0.07000000029802322, 0.08999999612569809, 0.05999999865889549, 0.05999999865889549, 0.12999999523162842, 0.08999999612569809, 0.10999999940395355, 0.14999999105930328, 0.09999999403953552, 0.09999999403953552, 0.14999999105930328, 0.08999999612569809, 0.12999999523162842, 0.11999999731779099, 0.04999999701976776, 0.03999999910593033, 0.1599999964237213, 0.11999999731779099, 0.07999999821186066, 0.12999999523162842, 0.05999999865889549, 0.10999999940395355, 0.12999999523162842, 0.03999999910593033, 0.09999999403953552, 0.11999999731779099, 0.029999999329447746, 0.08999999612569809, 0.07999999821186066, 0.09999999403953552, 0.07999999821186066, 0.12999999523162842, 0.07000000029802322, 0.10999999940395355, 0.05999999865889549, 0.14999999105930328, 0.07999999821186066, 0.07999999821186066, 0.12999999523162842, 0.05999999865889549, 0.12999999523162842, 0.07999999821186066, 0.17999999225139618, 0.10999999940395355, 0.11999999731779099, 0.07000000029802322, 0.09999999403953552, 0.14000000059604645, 0.09999999403953552, 0.04999999701976776, 0.07999999821186066, 0.07000000029802322, 0.1599999964237213, 0.08999999612569809, 0.07999999821186066, 0.08999999612569809, 0.04999999701976776, 0.08999999612569809, 0.08999999612569809, 0.14000000059604645, 0.03999999910593033, 0.07999999821186066, 0.09999999403953552, 0.1599999964237213, 0.10999999940395355, 0.07999999821186066, 0.12999999523162842, 0.07000000029802322, 0.1599999964237213, 0.14000000059604645, 0.11999999731779099, 0.05999999865889549, 0.07999999821186066, 0.04999999701976776, 0.07999999821186066, 0.11999999731779099, 0.11999999731779099, 0.07999999821186066, 0.12999999523162842, 0.14000000059604645, 0.14000000059604645, 0.12999999523162842, 0.1599999964237213, 0.12999999523162842, 0.10999999940395355, 0.11999999731779099, 0.11999999731779099, 0.10999999940395355, 0.07999999821186066, 0.05999999865889549, 0.09999999403953552, 0.09999999403953552, 0.07999999821186066, 0.07000000029802322, 0.12999999523162842, 0.08999999612569809, 0.08999999612569809, 0.14000000059604645, 0.04999999701976776, 0.10999999940395355, 0.09999999403953552, 0.07999999821186066, 0.14000000059604645, 0.11999999731779099, 0.10999999940395355, 0.09999999403953552, 0.04999999701976776, 0.08999999612569809, 0.07000000029802322, 0.05999999865889549, 0.10999999940395355, 0.08999999612569809, 0.07000000029802322, 0.09999999403953552, 0.07000000029802322, 0.12999999523162842, 0.05999999865889549, 0.07000000029802322, 0.029999999329447746, 0.09999999403953552, 0.04999999701976776, 0.08999999612569809, 0.07000000029802322, 0.05999999865889549, 0.08999999612569809, 0.07000000029802322, 0.14999999105930328, 0.12999999523162842, 0.1599999964237213, 0.14000000059604645, 0.10999999940395355, 0.11999999731779099, 0.07000000029802322, 0.11999999731779099, 0.05999999865889549, 0.10999999940395355, 0.07999999821186066, 0.08999999612569809, 0.03999999910593033, 0.10999999940395355, 0.07000000029802322, 0.1599999964237213, 0.11999999731779099, 0.07999999821186066, 0.10999999940395355, 0.05999999865889549, 0.11999999731779099, 0.07999999821186066, 0.07000000029802322, 0.10999999940395355, 0.08999999612569809, 0.12999999523162842, 0.03999999910593033, 0.09999999403953552, 0.08999999612569809, 0.14000000059604645, 0.14000000059604645, 0.09999999403953552, 0.10999999940395355, 0.04999999701976776, 0.12999999523162842, 0.14000000059604645, 0.05999999865889549, 0.11999999731779099, 0.09999999403953552, 0.1599999964237213, 0.11999999731779099, 0.07999999821186066, 0.07999999821186066, 0.12999999523162842, 0.07999999821186066, 0.10999999940395355, 0.12999999523162842, 0.08999999612569809, 0.10999999940395355, 0.07999999821186066, 0.07999999821186066, 0.07999999821186066, 0.11999999731779099, 0.04999999701976776, 0.09999999403953552, 0.1899999976158142, 0.14000000059604645, 0.12999999523162842, 0.10999999940395355, 0.05999999865889549, 0.14999999105930328, 0.10999999940395355, 0.08999999612569809, 0.11999999731779099, 0.17000000178813934, 0.1599999964237213, 0.09999999403953552, 0.17999999225139618, 0.07999999821186066, 0.04999999701976776, 0.07999999821186066, 0.10999999940395355, 0.1599999964237213, 0.12999999523162842, 0.12999999523162842, 0.11999999731779099, 0.09999999403953552, 0.07000000029802322, 0.08999999612569809, 0.08999999612569809, 0.09999999403953552, 0.08999999612569809, 0.08999999612569809, 0.09999999403953552, 0.14999999105930328, 0.10999999940395355, 0.11999999731779099, 0.10999999940395355, 0.10999999940395355, 0.12999999523162842, 0.10999999940395355, 0.08999999612569809, 0.08999999612569809, 0.07999999821186066, 0.08999999612569809, 0.09999999403953552, 0.09999999403953552, 0.09999999403953552, 0.07000000029802322, 0.12999999523162842, 0.09999999403953552, 0.12999999523162842, 0.07999999821186066, 0.07999999821186066, 0.10999999940395355, 0.09999999403953552, 0.08999999612569809, 0.08999999612569809, 0.07999999821186066, 0.10999999940395355, 0.05999999865889549, 0.08999999612569809, 0.10999999940395355, 0.09999999403953552, 0.07000000029802322, 0.14000000059604645, 0.07000000029802322, 0.11999999731779099, 0.08999999612569809, 0.04999999701976776, 0.14999999105930328, 0.17999999225139618, 0.07000000029802322, 0.07000000029802322, 0.09999999403953552, 0.03999999910593033, 0.09999999403953552, 0.05999999865889549, 0.07000000029802322, 0.07999999821186066, 0.14000000059604645, 0.07999999821186066, 0.03999999910593033, 0.09999999403953552, 0.12999999523162842, 0.12999999523162842, 0.07000000029802322, 0.07999999821186066, 0.08999999612569809, 0.10999999940395355, 0.07000000029802322, 0.08999999612569809, 0.07999999821186066, 0.07999999821186066, 0.08999999612569809, 0.10999999940395355, 0.08999999612569809, 0.11999999731779099, 0.11999999731779099, 0.08999999612569809, 0.07000000029802322, 0.12999999523162842]


x=[]
y_unl_s = []
y_unl_self_s =[]
y_nips_rkl_s =[]
y_hessian_30_s =[]

y_vbu_acc_list = []
y_vibu_ss_acc_list =[]
y_hbu_acc_list = []

y_vbu_b_acc_list = []
y_vibu_ss_b_acc_list =[]
y_hbu_b_acc_list = []

t_i=4
for i in range(100):
    # print(np.random.laplace(0, 1)/10+0.2)
    x.append(i*t_i)
    #y_fkl[i] = y_fkl[i*2]*100
    y_vbu_acc_list.append(y_bfu_acc[i*t_i]*100)
    y_vibu_ss_acc_list.append(y_ss_acc[i*t_i]*100)
    y_hbu_acc_list.append(y_hfu_acc[i*t_i]*100)

    y_vbu_b_acc_list.append(y_bfu_back_acc[i*t_i]*100)
    y_vibu_ss_b_acc_list.append(y_ss_back_acc[i*t_i]*100)
    y_hbu_b_acc_list.append(y_hfu_back_acc[i*t_i]*100)


plt.figure()
plt.plot(x, y_hbu_acc_list, color='r',  linestyle='-.',  label='HFU (Re.)',linewidth=4, markersize=10)
#plt.plot(x, y_vbu_acc_list, color='orange', linestyle='--',   label='BFU',linewidth=4,  markersize=10)
plt.plot(x, y_vibu_ss_acc_list, color='g', linestyle='-',  label='FedU-U (Re.)',linewidth=4, markersize=10)
# #plt.plot(x, y_fkl, color='g',  marker='+',  label='VRFL')

plt.plot(x, y_hbu_b_acc_list, color='grey',  linestyle='-.',  label='HFU (Er.)',linewidth=4, markersize=10)
#plt.plot(x, y_vbu_b_acc_list, color='b', linestyle='--',   label='BFU (Er.)',linewidth=4,  markersize=10)
plt.plot(x, y_vibu_ss_b_acc_list, color='y', linestyle='-',  label='FedU-U (Er.)',linewidth=4, markersize=10)
# #plt.plot(x, y_fkl, color='g',  marker='+',  label='VRFL')



#plt.plot(x, y_vbu_acc_list, color='orange', linestyle='--',  marker='x',  label='BFU',linewidth=4,  markersize=10)
#plt.plot(x, y_vibu_ss_acc_list, color='g',  marker='*',  label='BFU-SS',linewidth=4, markersize=10)
# #plt.plot(x, y_fkl, color='g',  marker='+',  label='VRFL')
#plt.plot(x, y_hbu_acc_list, color='r',  marker='p',  label='HBU',linewidth=4, markersize=10)

# plt.plot(x, unl_fr, color='blue', marker='^', label='Retrain',linewidth=4, markersize=10)
# plt.plot(x, unl_br, color='orange',  marker='x',  label='BFU',linewidth=4,  markersize=10)
# plt.plot(x, unl_self_r, color='g',  marker='*',  label='BFU-SS',linewidth=4, markersize=10)
# plt.plot(x, unl_hess_r, color='r',  marker='p',  label='HFU',linewidth=4, markersize=10)

# plt.plot(x, y_unl_s, color='b', marker='^', label='Normal Bayessian Fed Unlearning',linewidth=3, markersize=8)
# plt.plot(x, y_unl_self_s, color='r',  marker='x',  label='Self-sharing Fed Unlearning',linewidth=3, markersize=8)
# #plt.plot(x, y_fkl, color='g',  marker='+',  label='VRFL')
# plt.plot(x, y_hessian_30_s, color='y',  marker='*',  label='Unlearning INFOCOM22',linewidth=3, markersize=8)


# plt.grid()
leg = plt.legend(fancybox=True, shadow=True)
plt.xlabel('Epoch' ,fontsize=20)
plt.ylabel('Accuracy (%)' ,fontsize=24)
my_y_ticks = np.arange(0 ,105,20)
plt.yticks(my_y_ticks,fontsize=20)
my_x_ticks = np.arange(0, 401, 100)
plt.xticks(my_x_ticks,fontsize=20)
# plt.title('CIFAR10 IID')
plt.legend(loc='best',fontsize=18)
plt.tight_layout()
#plt.title("Fashion MNIST")
plt.rcParams['figure.figsize'] = (2.0, 1)
plt.rcParams['image.interpolation'] = 'nearest'
plt.rcParams['figure.subplot.left'] = 0.11
plt.rcParams['figure.subplot.bottom'] = 0.08
plt.rcParams['figure.subplot.right'] = 0.977
plt.rcParams['figure.subplot.top'] = 0.969
plt.savefig('cifar_epoch_no_back_acc_temp.png', dpi=200)
plt.show()
